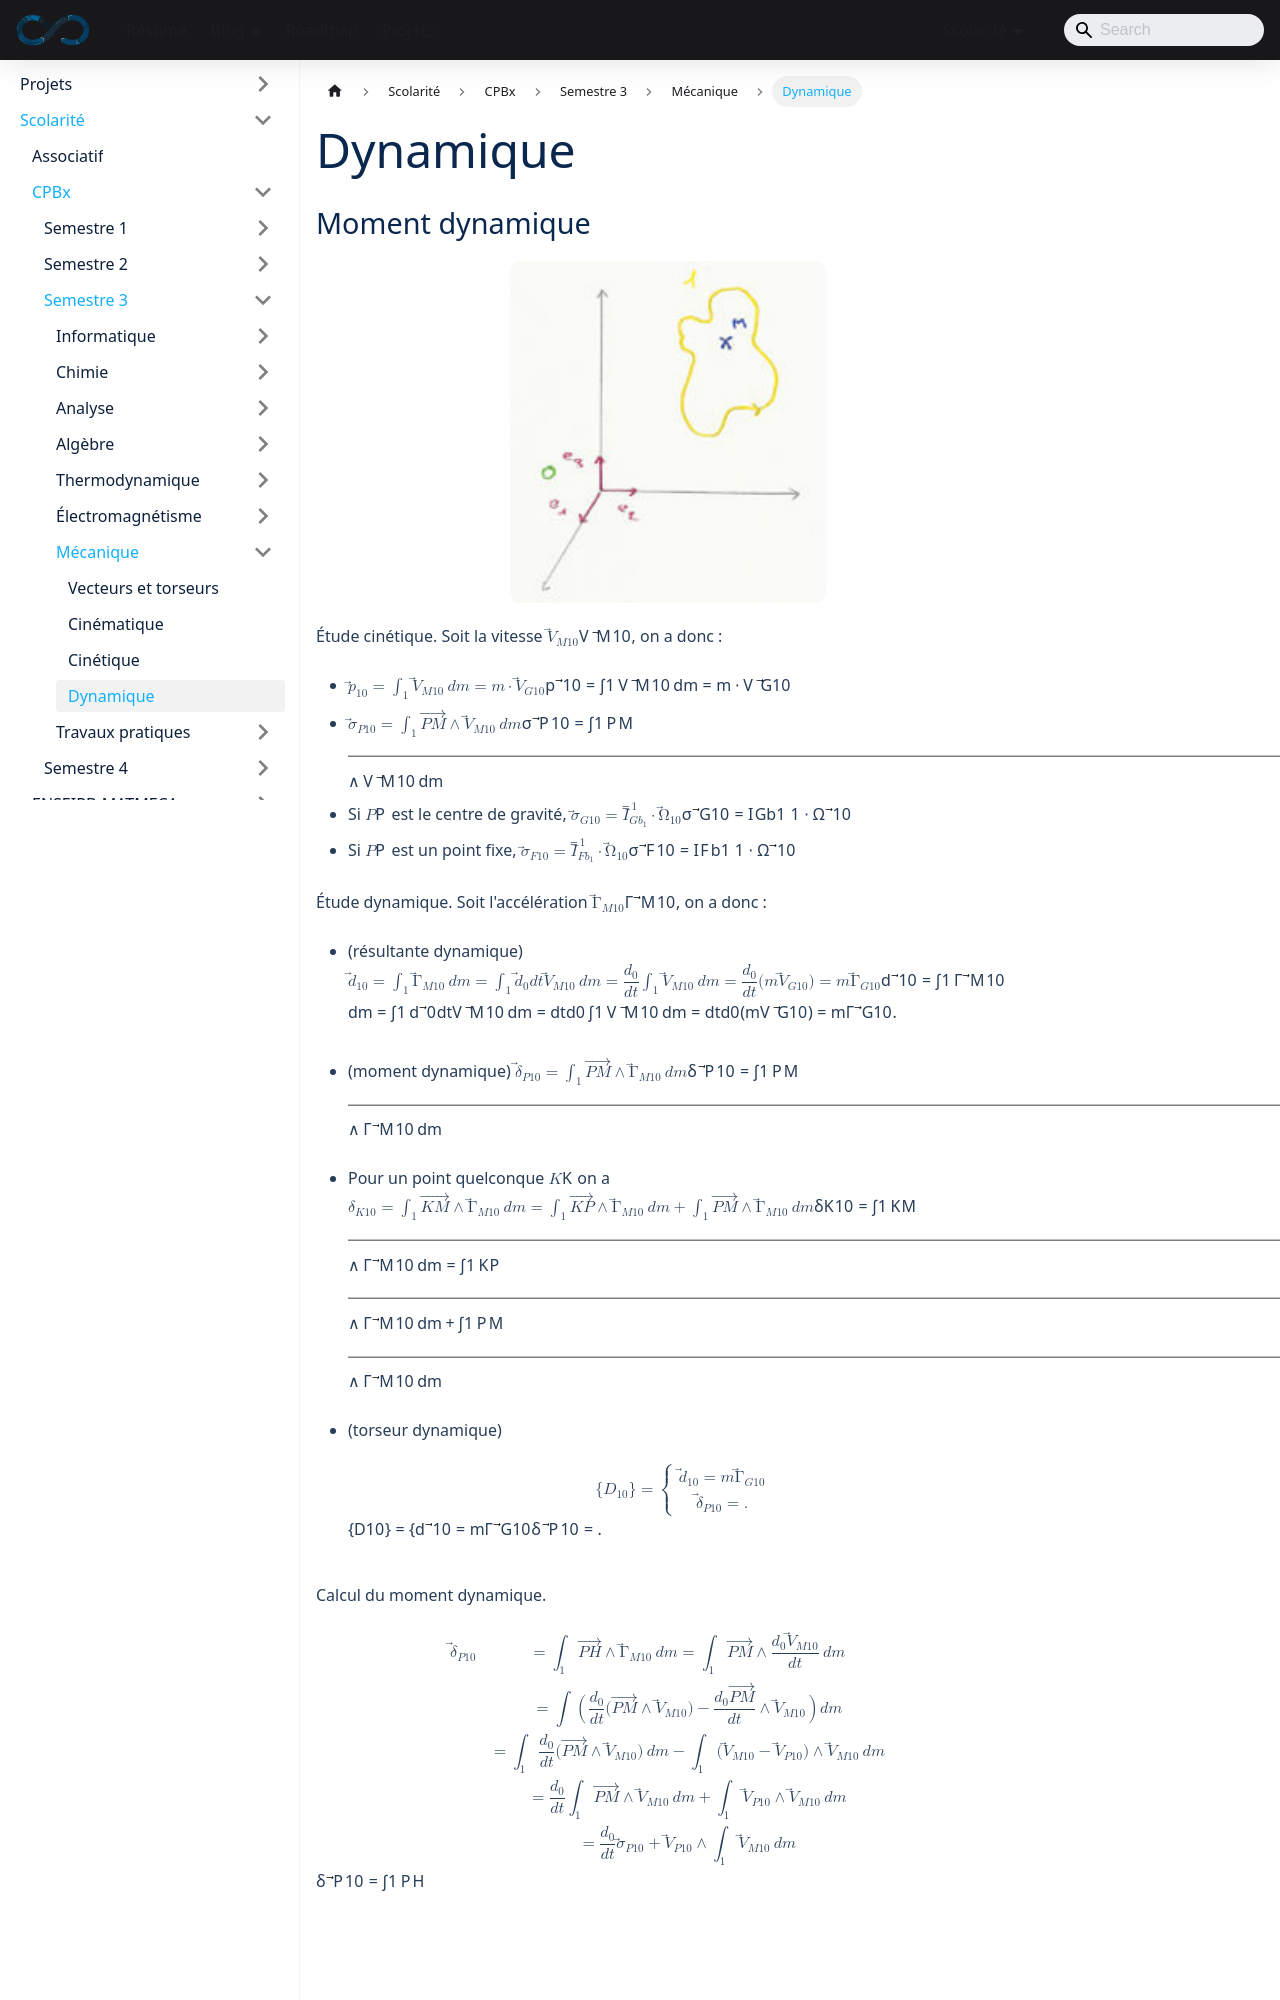

repository: sedelpeuch/sedelpeuch.github.io · page: docs/scolarite/cpbx/s3/mecanique/dynamique/index.html · generator: docusaurus

---
title: "Dynamique"
description: "Dynamique du solide : résultante et moment dynamiques, torseur dynamique, principe fondamental de la dynamique, théorème de l'énergie cinétique, avec l'exemple du pendule simple."
sidebar_position: 4
---
